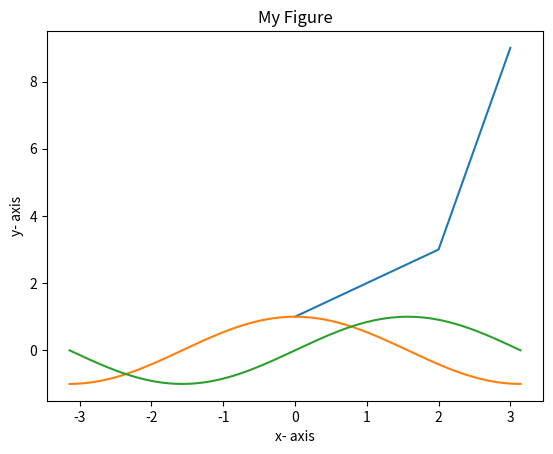

Write the Python code that produced this figure.
#!/usr/bin/env python3
"""     p. 96 ~
"""
from matplotlib.pyplot import *
import numpy as np


# Basic Usage
plot([1, 2, 3, 9])
xlabel("x- axis")
ylabel("y- axis")
title("My Figure")
show()

# Cosign, Sign
x = np.linspace(-np.pi, np.pi, 256, endpoint=True)
C, S = np.cos(x), np.sin(x)
plot(x, C)
plot(x, S)
show()
